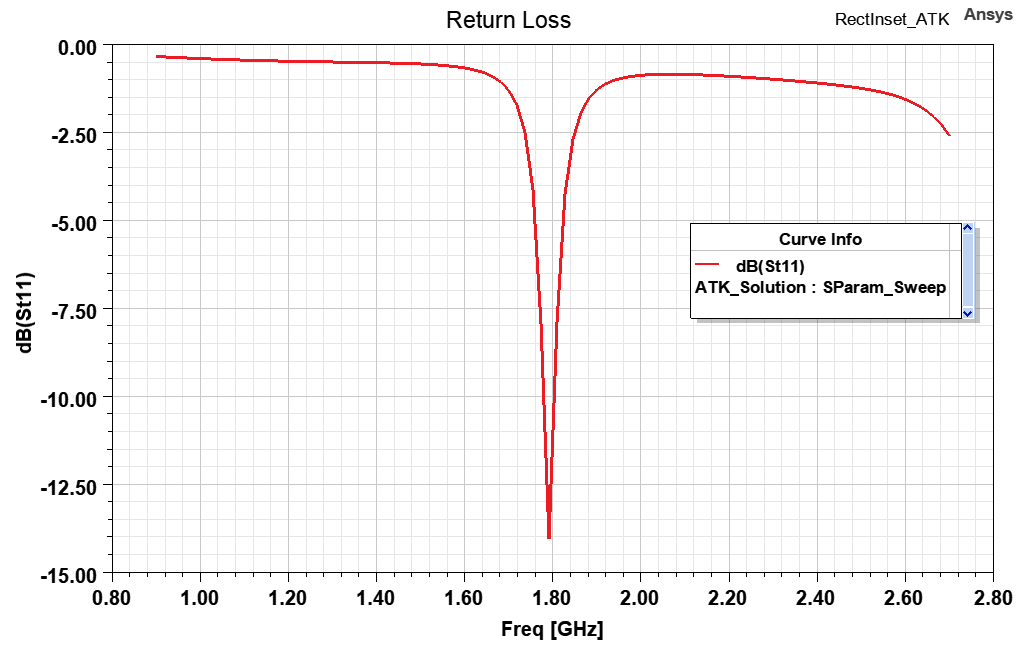

Values plotted in this chart, from the file beside it:
Freq [GHz], dB(St11) []
0.9, -0.3551
0.9182, -0.3665
0.9364, -0.3776
0.9545, -0.3882
0.9727, -0.3983
0.9909, -0.4081
1.009, -0.4174
1.027, -0.4263
1.045, -0.4347
1.064, -0.4426
1.082, -0.4502
1.1, -0.4572
1.118, -0.4639
1.136, -0.4701
1.155, -0.4759
1.173, -0.4812
1.191, -0.4863
1.209, -0.4909
1.227, -0.4953
1.245, -0.4993
1.264, -0.5032
1.282, -0.5068
1.3, -0.5103
1.318, -0.5137
1.336, -0.5172
1.355, -0.5206
1.373, -0.5243
1.391, -0.5283
1.409, -0.5326
1.427, -0.5375
1.445, -0.5432
1.464, -0.5498
1.482, -0.5577
1.5, -0.5671
1.518, -0.5787
1.536, -0.593
1.555, -0.6108
1.573, -0.6334
1.591, -0.6625
1.609, -0.7007
1.627, -0.7522
1.645, -0.8233
1.664, -0.9253
1.682, -1.078
1.7, -1.321
1.718, -1.734
1.736, -2.507
1.755, -4.123
1.773, -7.925
1.791, -14.03
1.809, -7.864
1.827, -4.25
1.845, -2.694
1.864, -1.937
1.882, -1.527
1.9, -1.286
1.918, -1.135
1.936, -1.037
1.955, -0.9718
1.973, -0.9274
... 40 more rows
